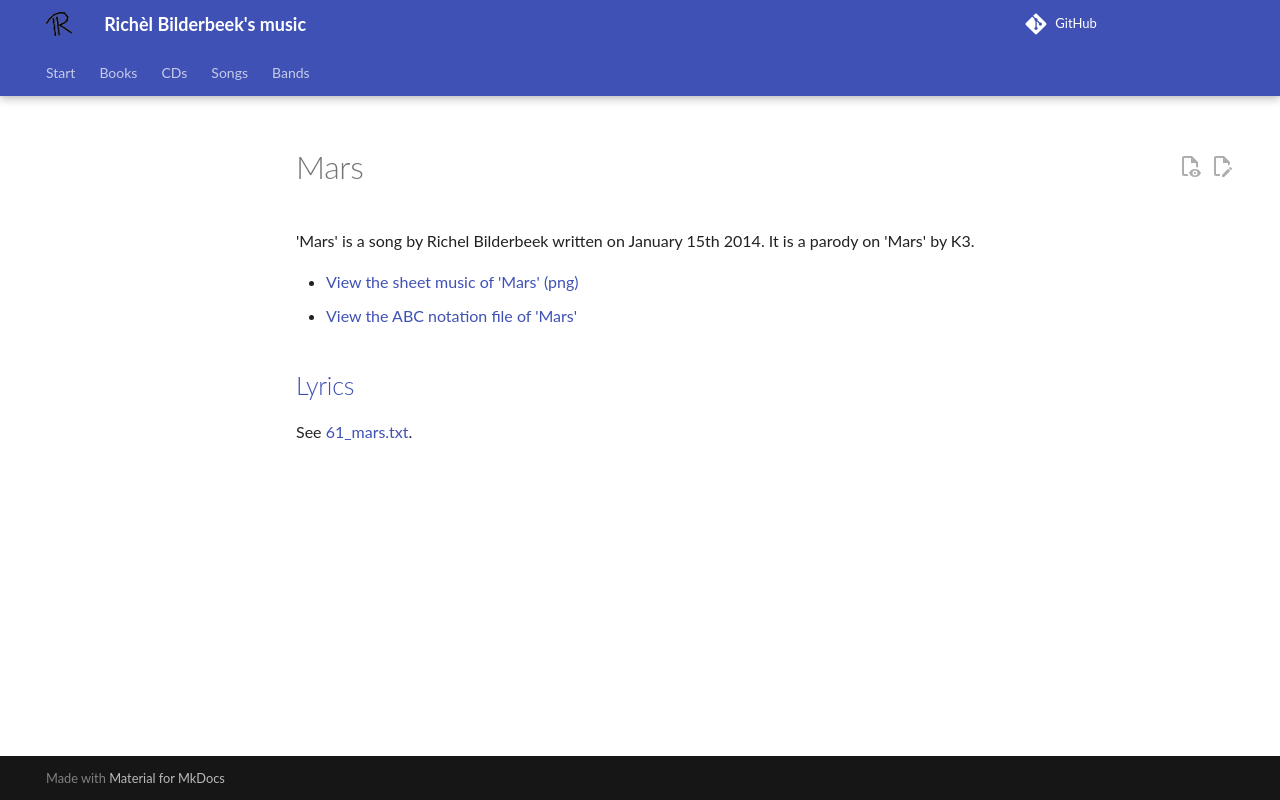

repository: richelbilderbeek/music · page: songs/61_mars/index.html · generator: mkdocs

# Mars

'Mars' is a song by Richel Bilderbeek
written on January 15th 2014.
It is a parody on 'Mars' by K3.

- [View the sheet music of 'Mars' (png)](61_mars.png)
- [View the ABC notation file of 'Mars'](61_mars.abc)

## [Lyrics](61_mars.txt)

See [61_mars.txt](61_mars.txt).
